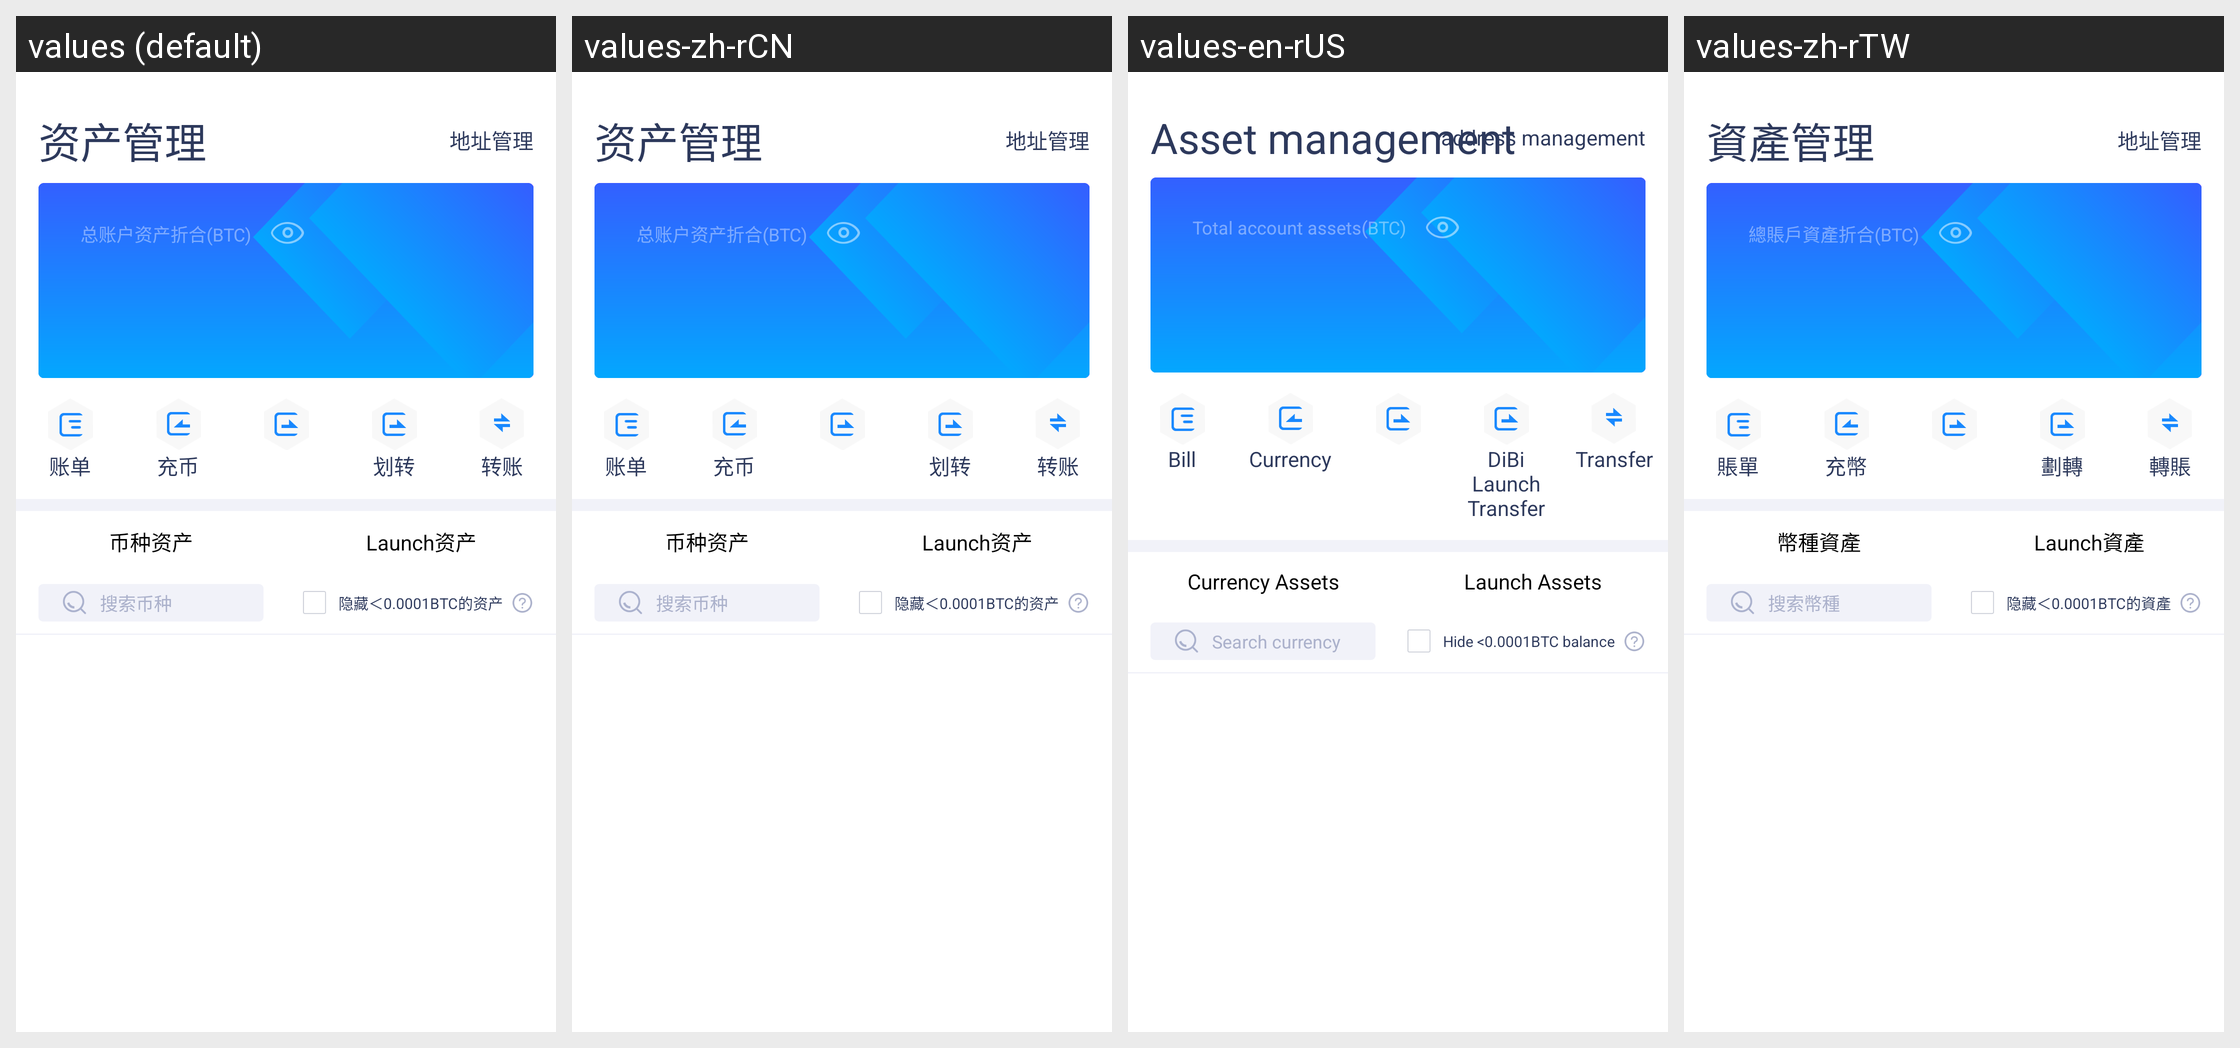

For this localized Android screen grid, give each drawn string resource with its value in every locale shown.
Android screen res/layout/header_wallet.xml rendered under 4 locales, left to right: values (default), values-zh-rCN, values-en-rUS, values-zh-rTW. Device: Nexus 5 (rendered at 1080×1920; each locale shown at half size, 540×960, under a caption strip naming it); theme AppTheme.
Strings drawn on this screen, with the default value and each locale's value (text and hints the layout hard-codes, and strings that could not be matched under every locale, appear in the picture but are not listed):

assetManagement
  values: 资产管理
  values-zh-rCN: 资产管理
  values-en-rUS: Asset management
  values-zh-rTW: 資產管理

str_manage_address
  values: 地址管理
  values-zh-rCN: 地址管理
  values-en-rUS: address management
  values-zh-rTW: 地址管理

assetTotal
  values: 总账户资产折合(BTC)
  values-zh-rCN: 总账户资产折合(BTC)
  values-en-rUS: Total account assets(BTC)
  values-zh-rTW: 總賬戶資產折合(BTC)

str_account_order
  values: 账单
  values-zh-rCN: 账单
  values-en-rUS: Bill
  values-zh-rTW: 賬單

str_charge_coin
  values: 充币
  values-zh-rCN: 充币
  values-en-rUS: Currency
  values-zh-rTW: 充幣

wallet_ieo_transfer
  values: 划转
  values-zh-rCN: 划转
  values-en-rUS: DiBi Launch Transfer
  values-zh-rTW: 劃轉

str_transfer_accounts
  values: 转账
  values-zh-rCN: 转账
  values-en-rUS: Transfer
  values-zh-rTW: 轉賬

wsl
  values: 币种资产
  values-zh-rCN: 币种资产
  values-en-rUS: Currency Assets
  values-zh-rTW: 幣種資產

wsr
  values: Launch资产
  values-zh-rCN: Launch资产
  values-en-rUS: Launch Assets
  values-zh-rTW: Launch資產

str_search_coin
  values: 搜索币种
  values-zh-rCN: 搜索币种
  values-en-rUS: Search currency
  values-zh-rTW: 搜索幣種

str_hide_small_amount_coin
  values: 隐藏＜0.0001BTC的资产
  values-zh-rCN: 隐藏＜0.0001BTC的资产
  values-en-rUS: Hide <0.0001BTC balance
  values-zh-rTW: 隐藏＜0.0001BTC的資產
